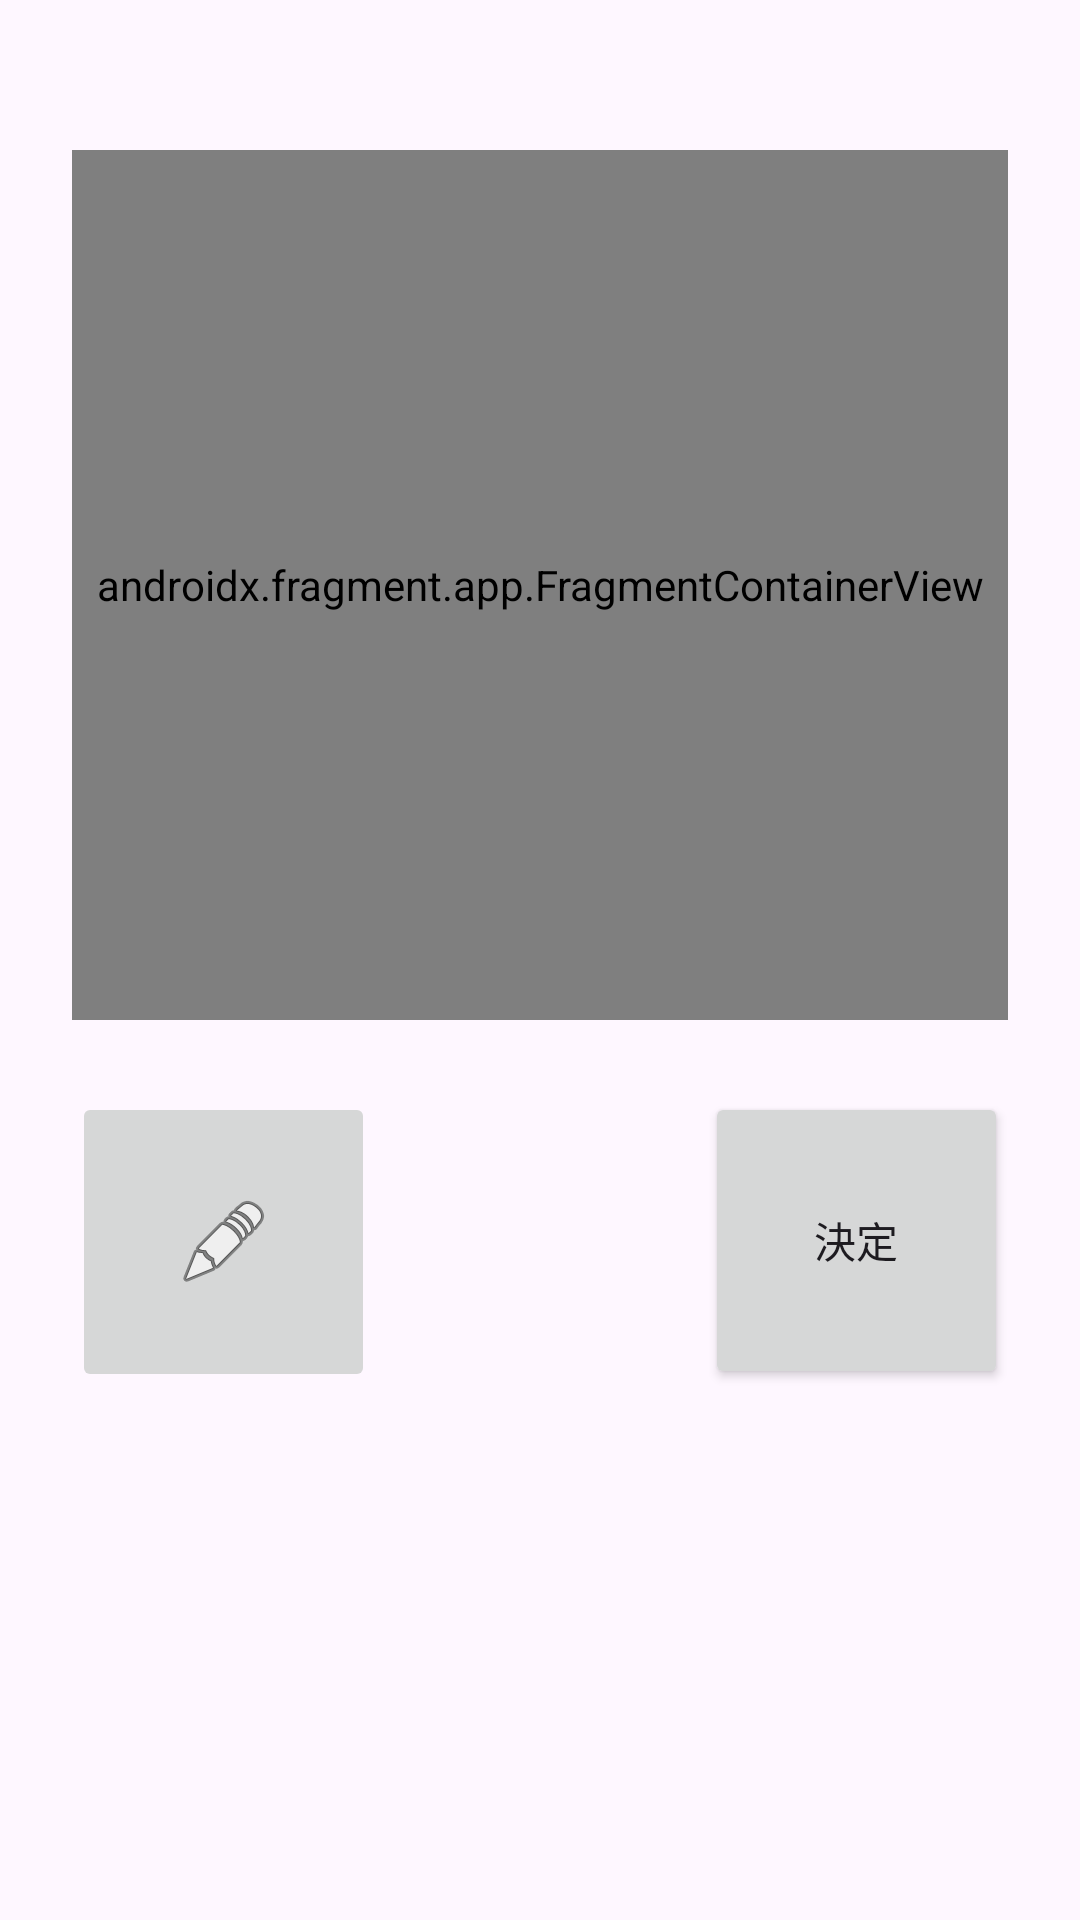

Layout XML and referenced resources for this Android screen:
<!-- AndroidManifest.xml: application theme Theme.Sample3 -->
<!-- res/layout/memo_edit_activity.xml -->
<?xml version="1.0" encoding="utf-8"?>
<androidx.constraintlayout.widget.ConstraintLayout xmlns:android="http://schemas.android.com/apk/res/android"
    xmlns:app="http://schemas.android.com/apk/res-auto"
    xmlns:tools="http://schemas.android.com/tools"
    android:id="@+id/memo_edit"
    android:layout_width="match_parent"
    android:layout_height="match_parent">

    <androidx.fragment.app.FragmentContainerView
        android:id="@+id/fragment_container_memo1"
        android:name="com.example.sample3.memo.edit.fragment.Fragment_memo_TextView"
        android:layout_width="0dp"
        android:layout_height="0dp"
        android:layout_marginStart="24dp"
        android:layout_marginTop="50dp"
        android:layout_marginEnd="24dp"
        android:layout_marginBottom="300dp"
        app:layout_constraintBottom_toBottomOf="parent"
        app:layout_constraintEnd_toEndOf="parent"
        app:layout_constraintStart_toStartOf="parent"
        app:layout_constraintTop_toTopOf="parent"
        tools:layout="@layout/memoedit_fragment_b" />

    <androidx.fragment.app.FragmentContainerView
        android:id="@+id/fragment_container_memo2"
        android:layout_width="0dp"
        android:layout_height="0dp"
        android:layout_marginTop="16dp"
        android:layout_marginBottom="32dp"
        app:layout_constraintBottom_toBottomOf="parent"
        app:layout_constraintEnd_toStartOf="@+id/button_memoedit_decide"
        app:layout_constraintStart_toStartOf="@+id/imageButton_memoedit"
        app:layout_constraintTop_toBottomOf="@+id/imageButton_memoedit" />

    <androidx.fragment.app.FragmentContainerView
        android:id="@+id/fragment_container_memo3"
        android:layout_width="0dp"
        android:layout_height="0dp"
        app:layout_constraintBottom_toBottomOf="parent"
        app:layout_constraintEnd_toEndOf="parent"
        app:layout_constraintHorizontal_bias="1.0"
        app:layout_constraintStart_toStartOf="parent"
        app:layout_constraintTop_toTopOf="parent"
        app:layout_constraintVertical_bias="0.0" />

    <ImageButton
        android:id="@+id/imageButton_memoedit"
        android:layout_width="0dp"
        android:layout_height="100dp"
        android:layout_marginTop="24dp"
        android:importantForAccessibility="no"
        app:layout_constraintEnd_toStartOf="@+id/button_memoedit_decide"
        app:layout_constraintHorizontal_bias="0.5"
        app:layout_constraintStart_toStartOf="@+id/fragment_container_memo1"
        app:layout_constraintTop_toBottomOf="@+id/fragment_container_memo1"
        app:srcCompat="@android:drawable/ic_menu_edit" />

    <Button
        android:id="@+id/button_memoedit_decide"
        android:layout_width="0dp"
        android:layout_height="99dp"
        android:layout_marginStart="110dp"
        android:layout_marginTop="24dp"
        android:text="@string/decide"
        app:layout_constraintEnd_toEndOf="@+id/fragment_container_memo1"
        app:layout_constraintHorizontal_bias="0.5"
        app:layout_constraintStart_toEndOf="@+id/imageButton_memoedit"
        app:layout_constraintTop_toBottomOf="@+id/fragment_container_memo1" />

</androidx.constraintlayout.widget.ConstraintLayout>
<!-- res/layout/memoedit_fragment_b.xml (included above) -->
<?xml version="1.0" encoding="utf-8"?>
<androidx.constraintlayout.widget.ConstraintLayout xmlns:android="http://schemas.android.com/apk/res/android"
    xmlns:app="http://schemas.android.com/apk/res-auto"
    xmlns:tools="http://schemas.android.com/tools"

    android:id="@+id/fragment_keyboard_memo"
    android:layout_width="match_parent"
    android:layout_height="match_parent"
    >

    <EditText
        android:id="@+id/editText_input"
        android:layout_width="0dp"
        android:layout_height="0dp"
        android:ems="10"
        android:gravity="center"
        android:inputType="textMultiLine"
        android:text=""
        app:layout_constraintBottom_toBottomOf="parent"
        app:layout_constraintEnd_toEndOf="parent"
        app:layout_constraintHorizontal_bias="0.0"
        app:layout_constraintStart_toStartOf="parent"
        app:layout_constraintTop_toTopOf="parent"
        app:layout_constraintVertical_bias="0.0"
        tools:ignore="SpeakableTextPresentCheck"
        android:background="@color/white"
        />

</androidx.constraintlayout.widget.ConstraintLayout>
<!-- resources referenced by this layout -->
<resources>
  <color name="white">#FFFFFFFF</color>
  <string name="decide">決定</string>
  <style name="Theme.Sample3" parent="Base.Theme.Sample3" />
  <style name="Base.Theme.Sample3" parent="Theme.Material3.DayNight.NoActionBar">
          
          
      </style>
</resources>
